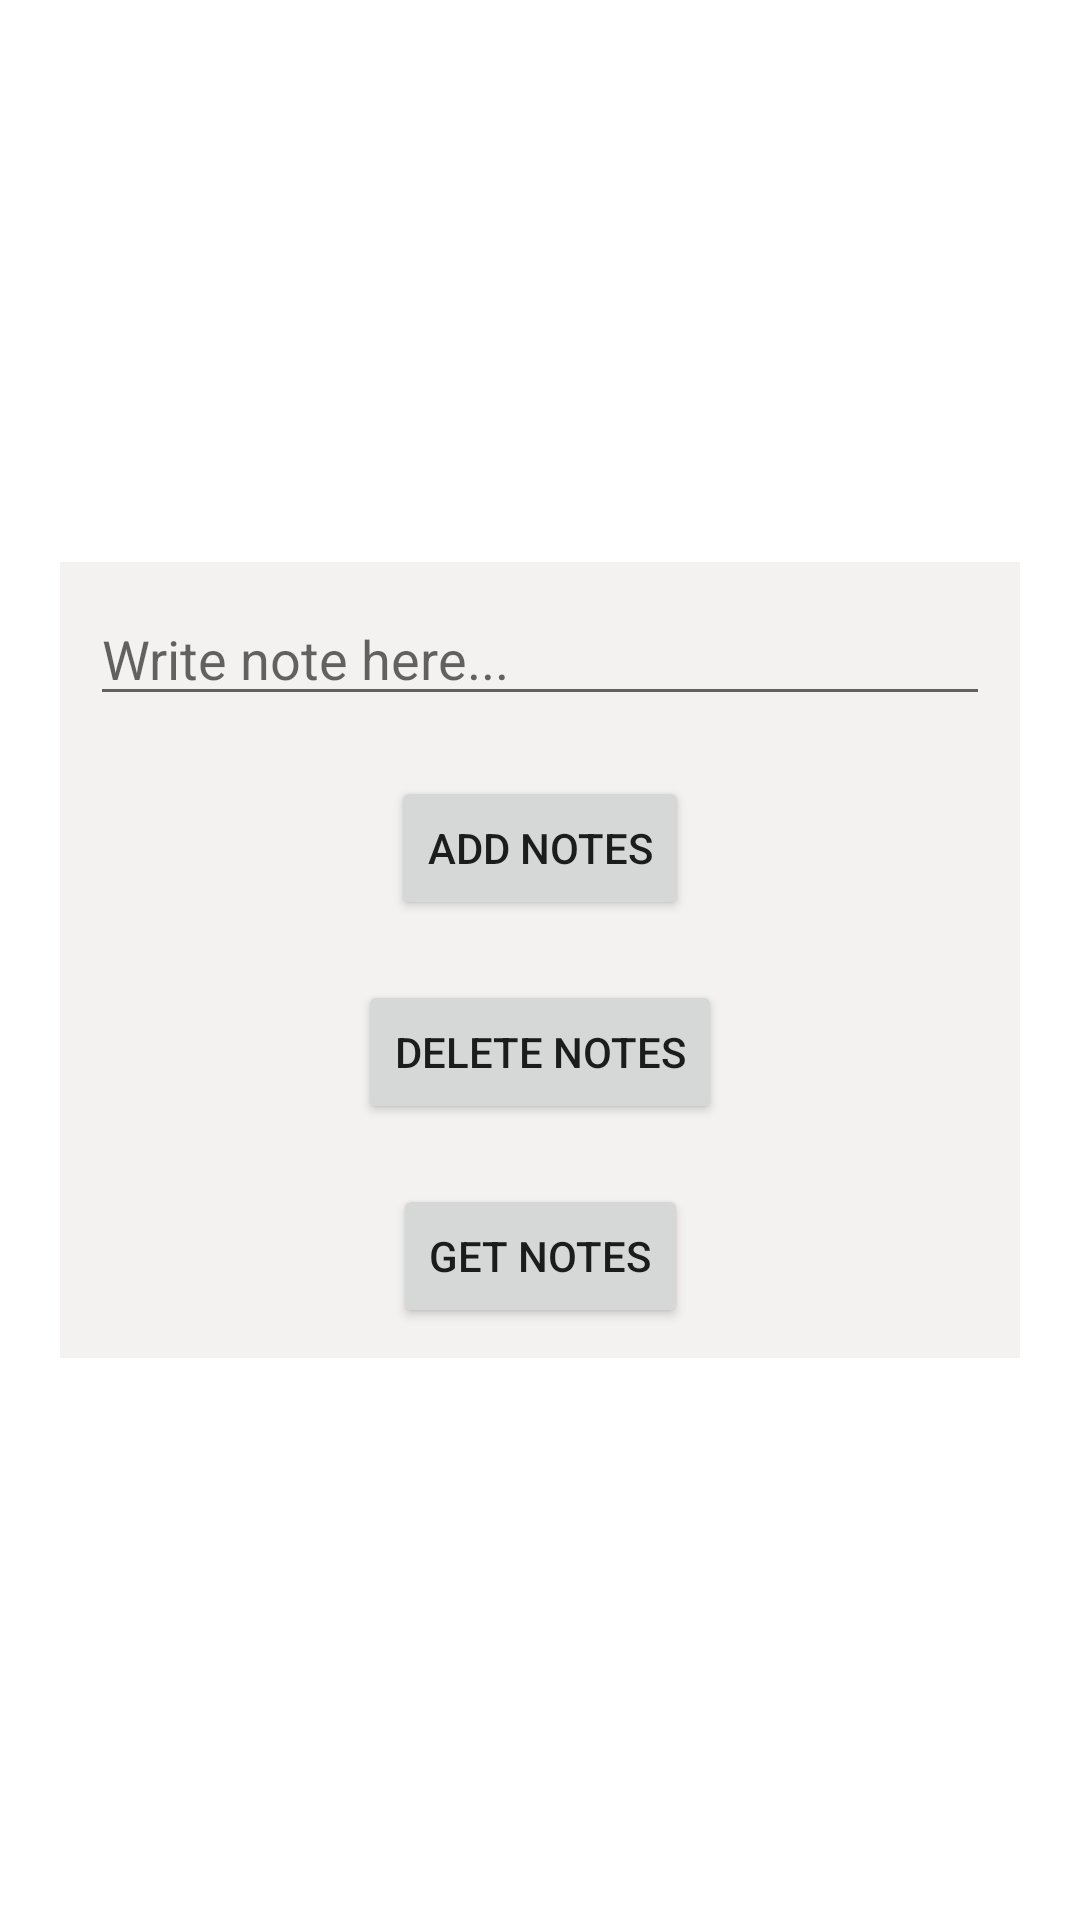

Write the Android layout XML for this screen, with the resource values it uses.
<!-- AndroidManifest.xml: application theme Theme.MyHiltProject -->
<!-- res/layout/fragment_buttons.xml -->
<?xml version="1.0" encoding="utf-8"?>
<FrameLayout xmlns:android="http://schemas.android.com/apk/res/android"
    xmlns:app="http://schemas.android.com/apk/res-auto"
    xmlns:tools="http://schemas.android.com/tools"
    android:layout_width="match_parent"
    android:layout_height="match_parent"
    android:background="#FFFFFF"
    android:padding="20dp">

    <androidx.constraintlayout.widget.ConstraintLayout
        android:layout_width="match_parent"
        android:layout_height="wrap_content"
        android:layout_gravity="center"
        android:background="#F4F1F1"
        android:padding="10dp"
        tools:context="com.shal.myhiltproject.ui.MainActivity">

        <EditText
            android:id="@+id/edit_note"
            android:layout_width="0dp"
            android:layout_height="wrap_content"
            android:ems="10"
            android:hint="Write note here..."
            android:inputType="textPersonName"
            app:layout_constraintEnd_toEndOf="parent"
            app:layout_constraintStart_toStartOf="parent"
            app:layout_constraintTop_toTopOf="parent" />
        <Button
            android:id="@+id/btn_add_notes"
            android:layout_width="wrap_content"
            android:layout_height="wrap_content"
            android:layout_marginTop="20dp"
            android:text="@string/addNotes"
            app:layout_constraintEnd_toEndOf="parent"
            app:layout_constraintStart_toStartOf="parent"
            app:layout_constraintTop_toBottomOf="@+id/edit_note" />

        <Button
            android:id="@+id/btn_delete_notes"
            android:layout_width="wrap_content"
            android:layout_height="wrap_content"
            android:layout_marginTop="20dp"
            android:text="@string/delete_notes"
            app:layout_constraintEnd_toEndOf="parent"
            app:layout_constraintStart_toStartOf="parent"
            app:layout_constraintTop_toBottomOf="@+id/btn_add_notes" />

        <Button
            android:id="@+id/btn_get_notes"
            android:layout_width="wrap_content"
            android:layout_height="wrap_content"
            android:layout_marginTop="20dp"
            android:text="@string/get_notes"
            app:layout_constraintEnd_toEndOf="parent"
            app:layout_constraintStart_toStartOf="parent"
            app:layout_constraintTop_toBottomOf="@+id/btn_delete_notes" />

    </androidx.constraintlayout.widget.ConstraintLayout>
</FrameLayout>
<!-- resources referenced by this layout -->
<resources>
  <string name="addNotes">Add Notes</string>
  <string name="delete_notes">Delete Notes</string>
  <string name="get_notes">Get notes</string>
  <style name="Theme.MyHiltProject" parent="Theme.MaterialComponents.DayNight.DarkActionBar">
          
          <item name="colorPrimary">@color/purple_500</item>
          <item name="colorPrimaryVariant">@color/purple_700</item>
          <item name="colorOnPrimary">@color/white</item>
          
          <item name="colorSecondary">@color/teal_200</item>
          <item name="colorSecondaryVariant">@color/teal_700</item>
          <item name="colorOnSecondary">@color/black</item>
          
          <item name="android:statusBarColor" tools:targetApi="l">?attr/colorPrimaryVariant</item>
          
      </style>
  <!-- not gathered from this repository: default colours our renderer supplied (Android Studio template values) -->
  <color name="purple_500">#FF6200EE</color>
  <color name="purple_700">#FF3700B3</color>
  <color name="teal_200">#FF03DAC5</color>
  <color name="teal_700">#FF018786</color>
  <color name="black">#FF000000</color>
  <color name="white">#FFFFFFFF</color>
</resources>
